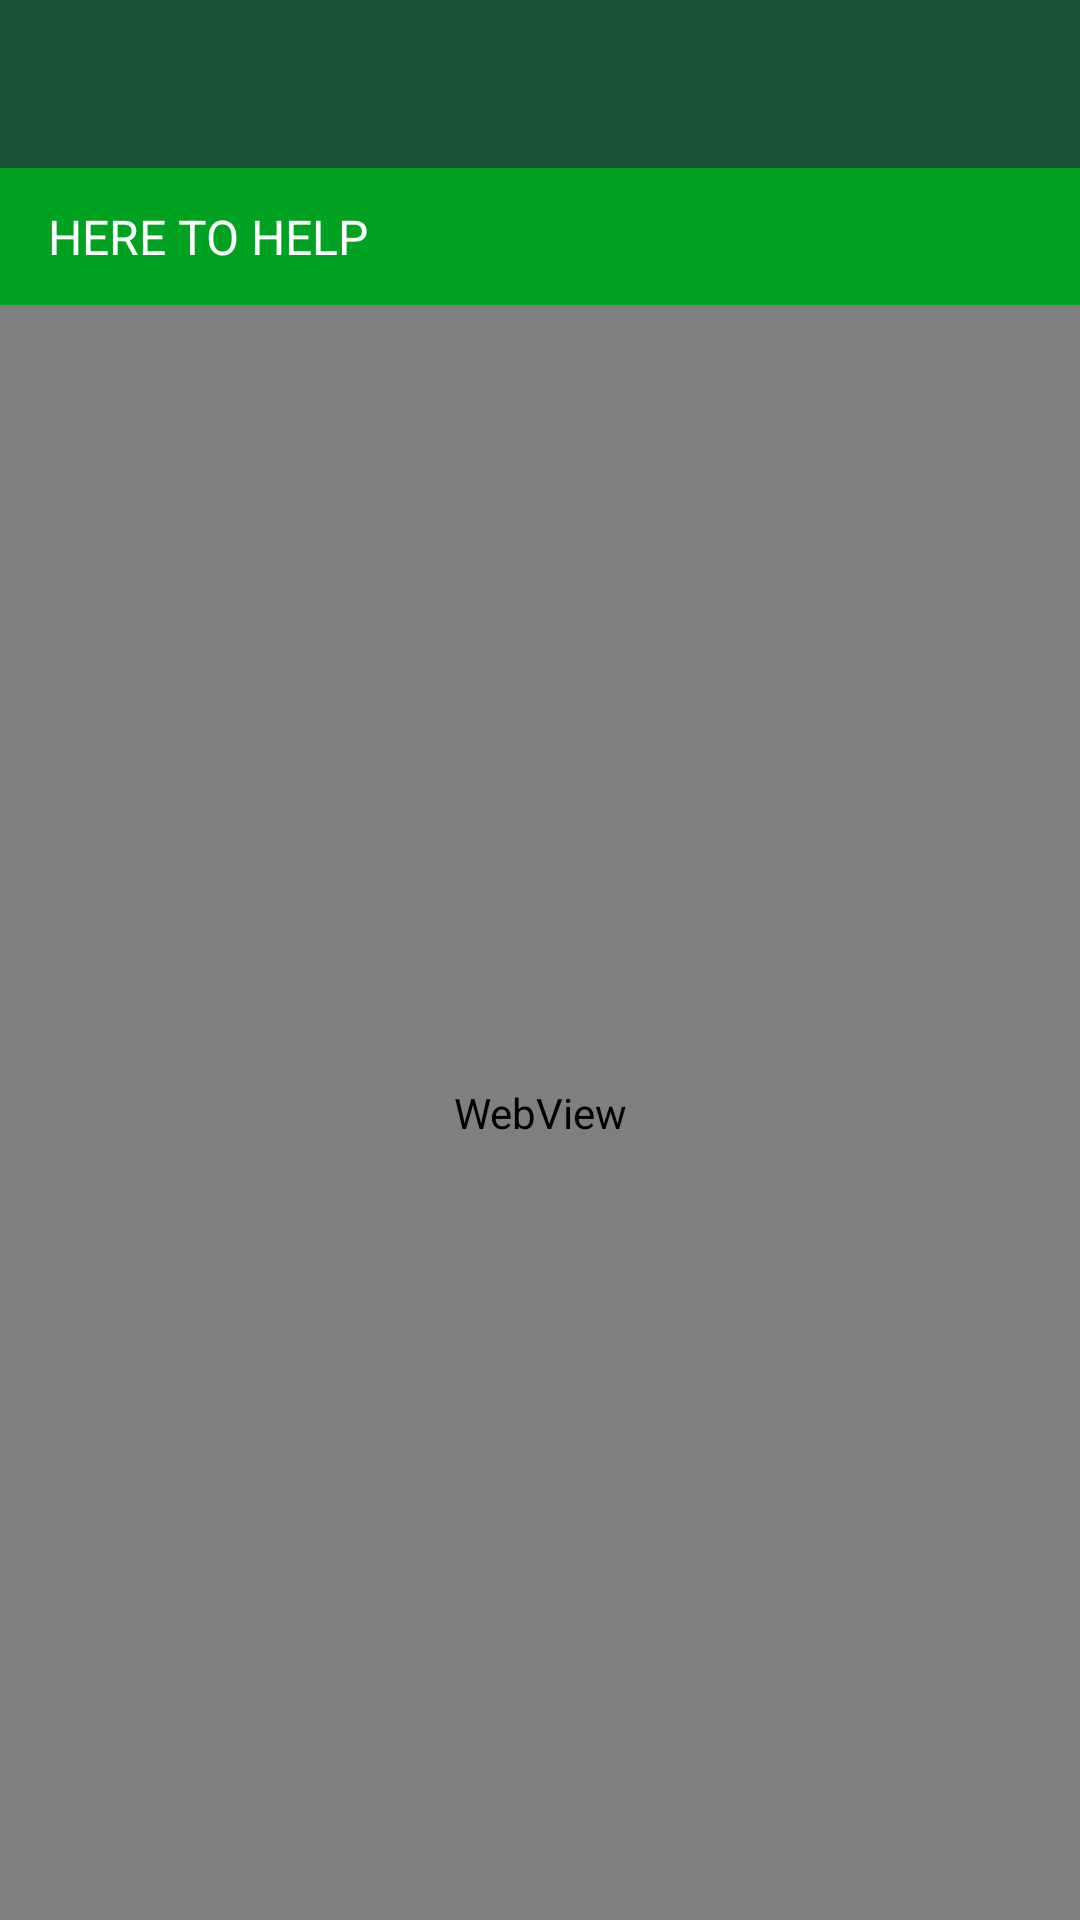

Here is an Android app screen rendered from its layout file. Give the layout XML and the strings, colors and styles it references.
<!-- AndroidManifest.xml: application theme AppTheme -->
<!-- res/layout/activity_help.xml -->
<?xml version="1.0" encoding="utf-8"?>
<RelativeLayout xmlns:android="http://schemas.android.com/apk/res/android"
    xmlns:tools="http://schemas.android.com/tools"
    android:id="@+id/activity_help"
    android:layout_width="match_parent"
    android:layout_height="match_parent"
    tools:context="com.example.alexis.tdmoneyed.HelpActivity">

    <android.support.design.widget.AppBarLayout
        android:id="@+id/appbar"
        android:layout_width="match_parent"
        android:layout_height="wrap_content"
        android:theme="@style/AppTheme.AppBarOverlay">

        <include layout="@layout/toolbar"
            android:id="@+id/my_toolbar"
            android:layout_width="match_parent"
            android:layout_height="wrap_content"
            android:visibility="visible" />

        <TextView
            android:id="@+id/title"
            android:layout_width="match_parent"
            android:layout_height="wrap_content"
            android:layout_below="@+id/my_toolbar"
            android:layout_marginTop="0dp"
            android:layout_marginBottom="0dp"
            android:paddingLeft="16dp"
            android:paddingTop="12dp"
            android:paddingBottom="12dp"
            android:textSize="16dp"
            android:textAllCaps="true"
            android:textColor="#ffffff"
            android:text="Here to Help"
            android:background="@color/TDLightGreen"/>
    </android.support.design.widget.AppBarLayout>

    <WebView
        android:layout_width="match_parent"
        android:layout_height="match_parent"
        android:layout_below= "@+id/appbar"
        android:id="@+id/WebView"/>


</RelativeLayout>
<!-- res/layout/toolbar.xml (included above) -->
<?xml version="1.0" encoding="utf-8"?>
<android.support.v7.widget.Toolbar xmlns:android="http://schemas.android.com/apk/res/android"
    android:layout_width="match_parent"
    android:layout_height="wrap_content"
    xmlns:app="http://schemas.android.com/apk/res-auto"
    android:background="#1B5336"
    app:theme="@style/ThemeOverlay.AppCompat.Dark"
    app:popupTheme="@style/ThemeOverlay.AppCompat.Light">
</android.support.v7.widget.Toolbar>
<!-- resources referenced by this layout -->
<resources>
  <color name="TDLightGreen">#01A221</color>
  <style name="AppTheme.AppBarOverlay" parent="ThemeOverlay.AppCompat.Dark.ActionBar" />
  <style name="AppTheme" parent="Theme.AppCompat.Light.NoActionBar">
          
          <item name="colorPrimary">#01A221</item>
          <item name="colorPrimaryDark">@color/colorPrimaryDark</item>
          <item name="colorAccent">#FCF93A</item>
      </style>
  <color name="colorPrimaryDark">#303F9F</color>
</resources>
